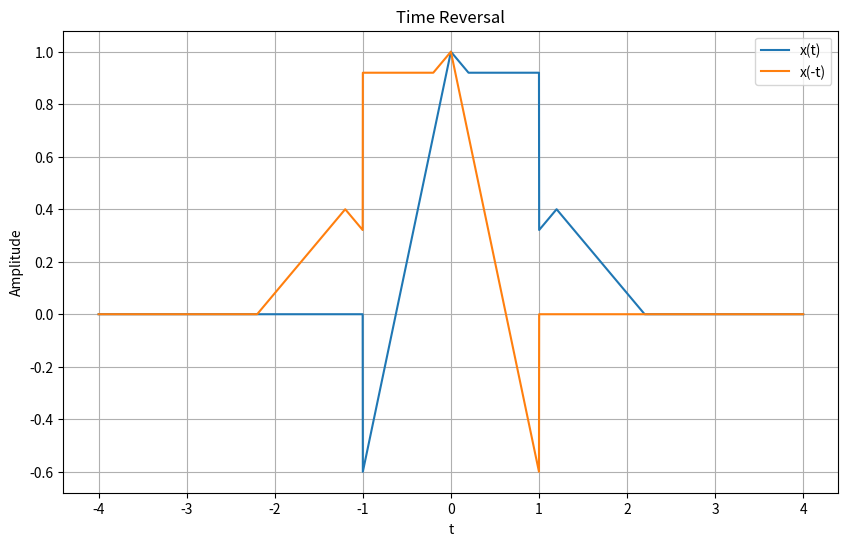
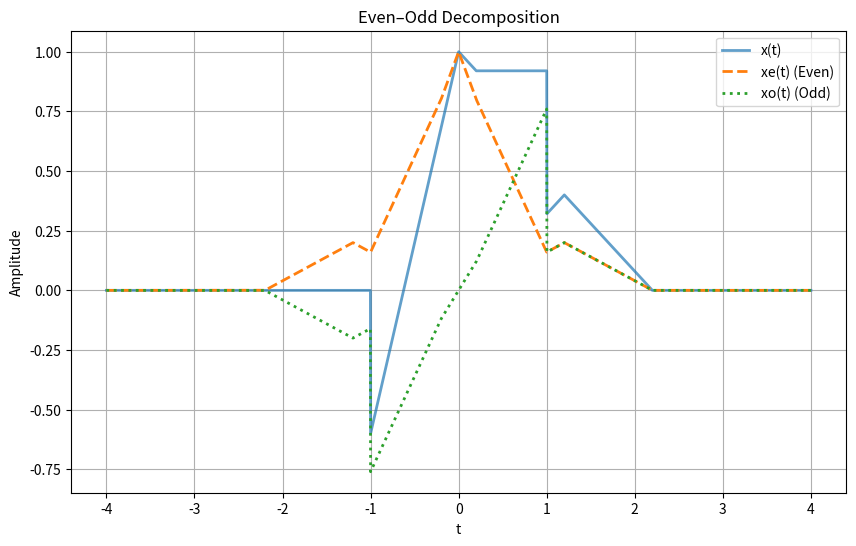

Python code for these plots, in order:
import numpy as np
import matplotlib.pyplot as plt

T_MIN, T_MAX, N = -4.0, 4.0, 4001

def x_of_t(t: np.ndarray) -> np.ndarray:
    """
    Base signal x(t).
    """
    # 1) Triangular pulse centered at 0
    tri0 = np.zeros_like(t, dtype=float)
    m0 = np.abs(t) <= 1.0
    tri0[m0] = 1.0 - np.abs(t[m0])

    # 2) Windowed ramp (odd-ish component)
    ramp = np.zeros_like(t, dtype=float)
    m1 = np.abs(t) <= 1.0
    ramp[m1] = t[m1]

    # 3) Shifted triangular pulse (breaks symmetry)
    tri_shift = np.zeros_like(t, dtype=float)
    u = t - 1.2
    m2 = np.abs(u) <= 1.0
    tri_shift[m2] = 1.0 - np.abs(u[m2])

    return tri0 + 0.6 * ramp + 0.4 * tri_shift


def time_reverse(x: np.ndarray) -> np.ndarray:
    """
    Given samples x(t), return samples of x(-t).
    Since t is symmetric and uniform, x(-t) is just x reversed.
    """
    return x[::-1]


def even_odd_decompose(x: np.ndarray) -> tuple[np.ndarray, np.ndarray]:
    """
    Decompose x(t) into even and odd parts using the formulas:
    xe(t) = 0.5 * (x(t) + x(-t))
    xo(t) = 0.5 * (x(t) - x(-t))
    Must call time_reverse(...) inside this function.
    """
    x_reversed = time_reverse(x)
    
    xe = 0.5 * (x + x_reversed)
    xo = 0.5 * (x - x_reversed)
    
    return xe, xo


# ----------------------------
# Provided plotting (do not modify)
# ----------------------------
def plot_three(t: np.ndarray, x: np.ndarray, xe: np.ndarray, xo: np.ndarray):
    plt.figure(figsize=(10, 6))
    plt.plot(t, x, label="x(t)", linewidth=2, alpha=0.7)
    plt.plot(t, xe, label="xe(t) (Even)", linestyle='--', linewidth=2)
    plt.plot(t, xo, label="xo(t) (Odd)", linestyle=':', linewidth=2)
    plt.title("Even–Odd Decomposition")
    plt.xlabel("t")
    plt.ylabel("Amplitude")
    plt.grid(True)
    plt.legend()


def plot_pair(t: np.ndarray, x: np.ndarray, xr: np.ndarray):
    plt.figure(figsize=(10, 6))
    plt.plot(t, x, label="x(t)")
    plt.plot(t, xr, label="x(-t)")
    plt.title("Time Reversal")
    plt.xlabel("t")
    plt.ylabel("Amplitude")
    plt.grid(True)
    plt.legend()


# ----------------------------
# Main (Implemented)
# ----------------------------
def main():
    # 1. Generate time axis t and compute x(t)
    t = np.linspace(T_MIN, T_MAX, N)
    x = x_of_t(t)

    # 2. Compute time reverse x(-t)
    xr = time_reverse(x)

    # 3. Compute even and odd components
    xe, xo = even_odd_decompose(x)

    # 4. Plot x(t), x(-t) separately
    plot_pair(t, x, xr)
    
    # 5. Plot decomposition together
    plot_three(t, x, xe, xo)

    # Show plots
    plt.show()

if __name__ == "__main__":
    main()